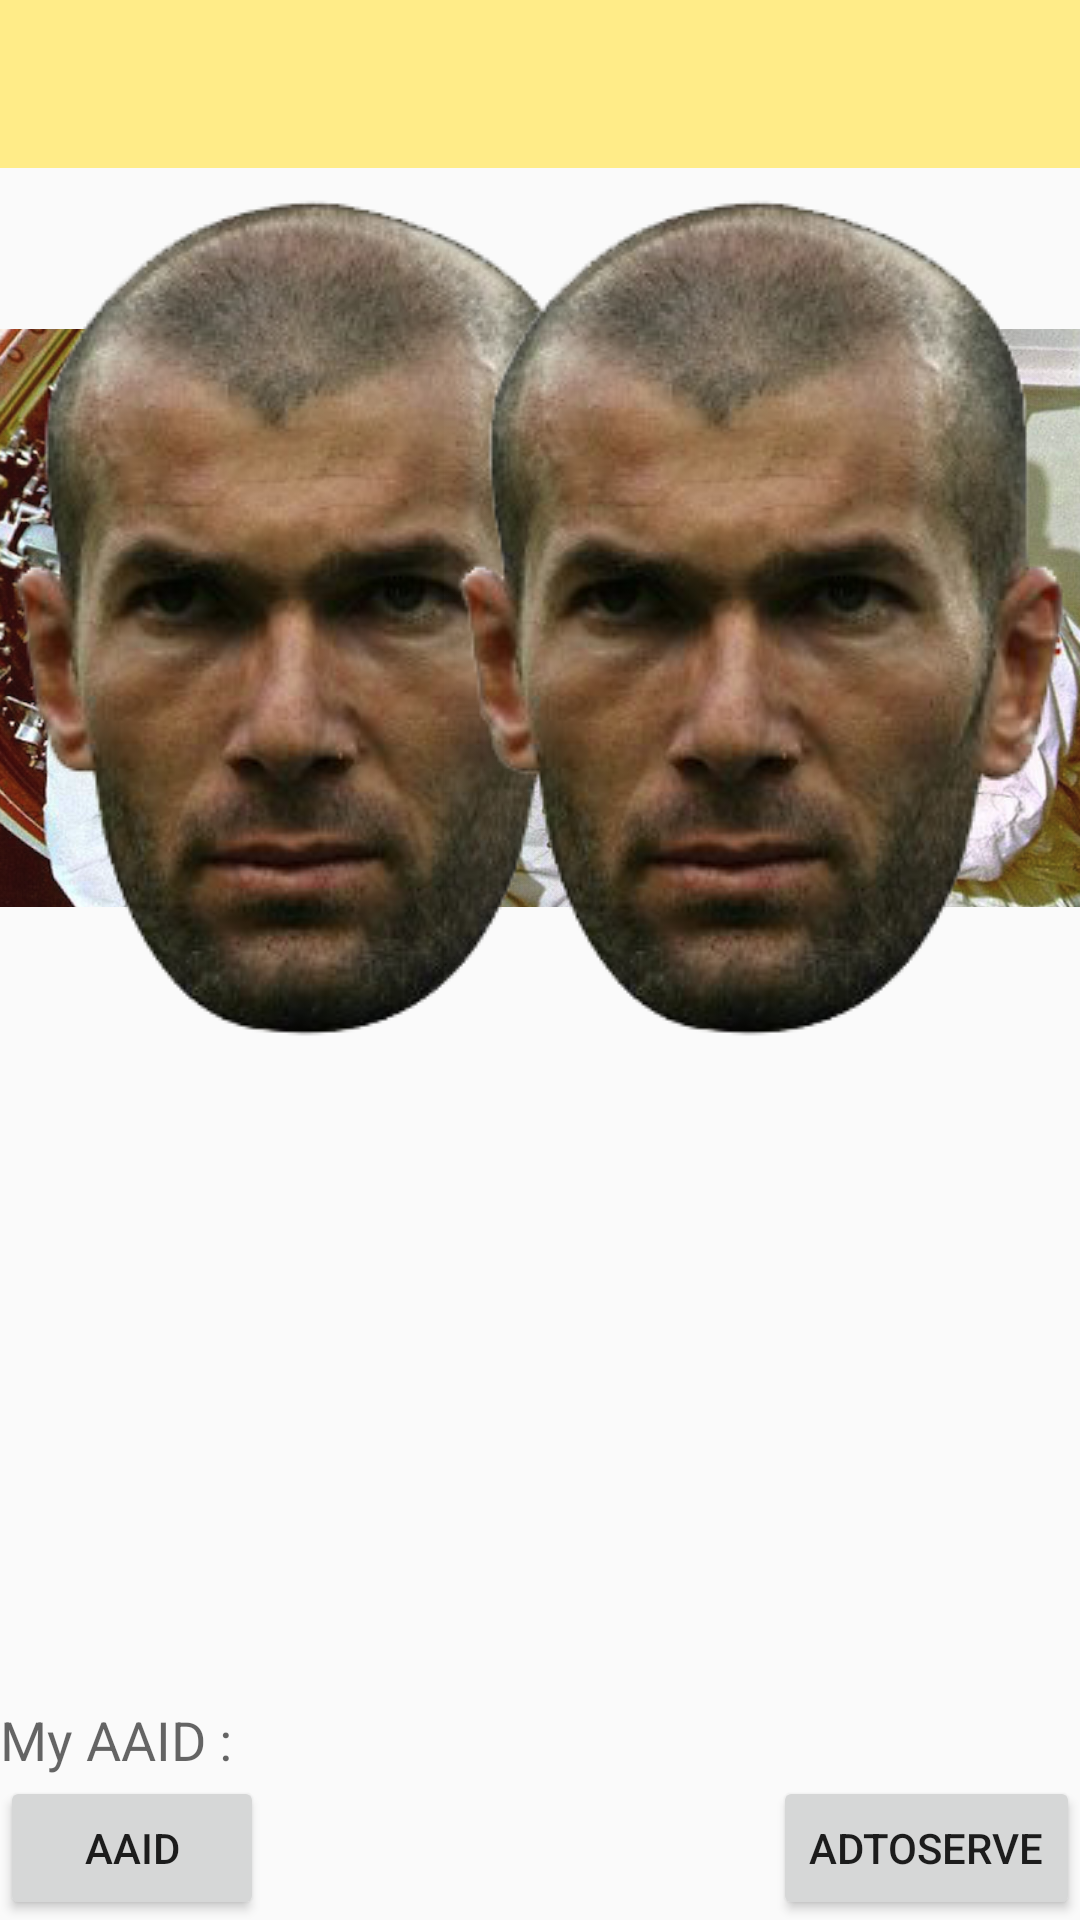

Write the Android layout XML for this screen, with the resource values it uses.
<!-- AndroidManifest.xml: application theme AppTheme -->
<!-- res/layout/activity_main.xml -->
<?xml version="1.0" encoding="utf-8"?>
    <RelativeLayout xmlns:android="http://schemas.android.com/apk/res/android"
        xmlns:tools="http://schemas.android.com/tools" xmlns:app="http://schemas.android.com/apk/res-auto" android:layout_width="match_parent"
        android:layout_height="match_parent"
        tools:context=".MainActivity"
        android:id="@+id/back">

    <android.support.v7.widget.Toolbar
        xmlns:app="http://schemas.android.com/apk/res-auto"
        android:id="@+id/my_toolbar"
        android:layout_width="fill_parent"
        android:layout_height="?attr/actionBarSize"
        android:background="#ffffec88"
        android:theme="@style/ThemeOverlay.AppCompat.ActionBar"
        app:popupTheme="@style/ThemeOverlay.AppCompat.Light"
        android:layout_alignParentTop="true"
        android:layout_alignParentStart="true"/>

    <ImageView
        android:layout_width="wrap_content"
        android:layout_height="wrap_content"
        android:id="@+id/imageView"
        android:src="@drawable/cosmozizou"
        android:layout_alignTop="@+id/leftZidane"
        android:layout_alignParentLeft="true"
        android:layout_alignParentStart="true"
        android:layout_alignBottom="@+id/leftZidane" />

    <ImageView
        android:layout_width="fill_parent"
        android:contentDescription="logo"
        android:layout_height="wrap_content"
        android:layout_gravity="center"
        android:src="@drawable/abc_ic_voice_search_api_mtrl_alpha"
        android:layout_alignBottom="@+id/my_toolbar"
        android:id="@+id/imageView3" />


    <Button
        android:layout_width="wrap_content"
        android:layout_height="wrap_content"
        android:text="@string/a"
        android:id="@+id/ad"
        android:layout_alignParentBottom="true"
        android:layout_alignParentRight="true"
        android:layout_alignParentEnd="true" />

    <ImageView
        android:layout_width="wrap_content"
        android:layout_height="wrap_content"
        android:id="@+id/leftZidane"
        android:src="@drawable/z"
        android:layout_below="@+id/my_toolbar"
        android:layout_alignParentLeft="true"
        android:layout_alignParentStart="true" />



    <ImageView
        android:layout_width="wrap_content"
        android:layout_height="wrap_content"
        android:id="@+id/RightZidane"
        android:src="@drawable/z"
        android:layout_alignTop="@+id/leftZidane"
        android:layout_alignParentRight="true"
        android:layout_alignParentEnd="true" />

    <TextView
        android:layout_width="wrap_content"
        android:layout_height="wrap_content"
        android:textAppearance="?android:attr/textAppearanceMedium"
        android:text="My AAID : "
        android:id="@+id/aaid"
        android:layout_above="@+id/ad"
        android:layout_alignParentLeft="true"
        android:layout_alignParentStart="false"
        android:layout_alignWithParentIfMissing="false"
        android:layout_alignParentRight="false"
        android:layout_alignParentBottom="false"
        android:layout_alignParentTop="false" />

    <Button
        android:layout_width="wrap_content"
        android:layout_height="wrap_content"
        android:text="AAID"
        android:id="@+id/aaidButton"
        android:layout_alignParentBottom="true"
        android:layout_alignParentLeft="true"
        android:layout_alignParentStart="true" />



</RelativeLayout>
<!-- resources referenced by this layout -->
<resources>
  <!-- drawable cosmozizou: png bitmap (drawable, 957056 bytes) -->
  <!-- drawable z: png bitmap (drawable, 81096 bytes) -->
  <string name="a">AdToServe</string>
  <style name="AppTheme" parent="Theme.AppCompat.Light.DarkActionBar">
          <item name="windowActionBar">false</item>
          <item name="windowNoTitle">true</item>
      </style>
</resources>
